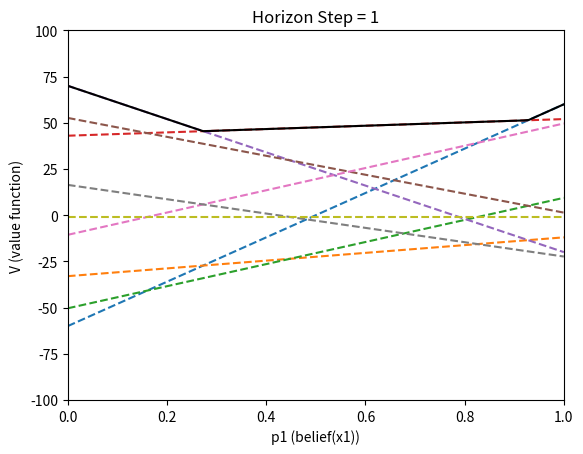

Write the Python code that produced this figure.
#POMDP
import numpy as np
import matplotlib.pyplot as plt

#setup
p1 = np.linspace(0,1,100)
length = np.size(p1)
r = np.array([[-100 , 100], #r(x1,u1) r(x2,u1)
              [ 100 , -50], #r(x1,u2) r(x2,u2)
              [-1   , -1]]) #r(x1,u3) r(x2,u3)
cost_u3 = 1.0
p_x1n_u3 = np.array([0.2, 0.8]) #p(x1'|x1,u3) p(x1'|x2,u3)

p_z1_x = np.array([0.7, 0.3]) #p(z1|x1) p(z1|x2)
p_z2_x = np.array([0.3, 0.7]) #p(z2|x1) p(z2|x2)
horizon = 20
image_num = 1

#control calculations
r_bu1 = p1*r[0,0] + (1-p1)*r[0,1] #p1*r(x1,u) + p2*r(x2,u)
r_bu2 = p1*r[1,0] + (1-p1)*r[1,1]
r_bu3 = p1*r[2,0] + (1-p1)*r[2,1]
image_num = image_num-1
#Initial Conditions
V_bar = np.maximum(r_bu1,r_bu2) #max r(b,u)
V_bar = np.maximum(V_bar,r_bu3)
u_map = np.zeros(length)
u_map[V_bar == r_bu1] = 1
u_map[V_bar == r_bu2] = 2
u_map[V_bar == r_bu1] = 3

r_b = np.array([r_bu1 , r_bu2 , r_bu3])
for i in range(0,horizon):
    #sense
    p1n = p_x1n_u3[0]*p1 + p_x1n_u3[1] * (1-p1) # this is techically a prediction step

    p_z1 = p_z1_x[0]*p1n + p_z1_x[1]*(1-p1n) # p(z1)
    p_x1_z1 = (p_z1_x[0] * p1n)/p_z1 #p(x1|z1) or p1n'z1

    p_z2 = p_z2_x[0]*p1n + p_z2_x[1]*(1-p1n) # p(z2)
    p_x1_z2 = (p_z2_x[0] * p1n)/p_z2 #p(x1|z2) or p1n'z2

    Val = (p_x1_z1*r[0,0] + (1-p_x1_z1)*r[0,1])*p_z1 + (p_x1_z2*r[0,0] + (1-p_x1_z2)*r[0,1])*p_z2
    u_map = np.zeros(length)
    r_all = np.array([[]])
    rb_all = np.array([[]])
    num = np.size(r,0)
    for j in range(0,num):
        for k in range(0,num):
            rb1_temp = p_x1_z1*r[j,0] + (1-p_x1_z1)*r[j,1] #r(b|z1,u)
            rb2_temp = p_x1_z2*r[k,0] + (1-p_x1_z2)*r[k,1] #r(b|z2,u)
            rb_temp = rb1_temp * p_z1 + rb2_temp * p_z2
            Val = np.maximum(Val, rb_temp)
            #prediction steps
            u_map[Val == rb_temp] = num*j+k
            r2 = rb_temp[0] - cost_u3
            r1 = rb_temp[length-1] - cost_u3
            if j==k==0:
                r_all = np.array([[r1,r2]])
                rb_all = np.array([rb_temp])
            else:
                r_all = np.concatenate((r_all,np.array([[r1,r2]])))
                rb_all = np.concatenate((rb_all,[rb_temp]))

    if i == 0 == image_num:  # first time step
        for q in range(0,np.size(rb_all,0)):
            plt.plot(p1,rb_all[q],'--')
        plt.plot(p1,Val,'k')
        plt.xlim(0,1)
        plt.ylim(-100,100)
        plt.xlabel("p1 (belief(x1))")
        plt.ylabel("V (value function)")
        plt.title('Horizon Step = ' + str(image_num+1))
        plt.show()

    else:
        ind_max = np.unique(u_map).astype(int)
        r = np.array([r[0] , r[1]])
        r = np.concatenate((r, r_all[ind_max]))

        cost_func = cost_u3 - p1*cost_u3
        V_bar = Val - cost_func
        V_bar = np.maximum(V_bar, r_bu1)
        V_bar = np.maximum(V_bar, r_bu2)
        u_map[V_bar == r_bu1] = 1
        u_map[V_bar == r_bu2] = 2
        if i == image_num:
            for q in range(0,np.size(rb_all,0)):
                plt.plot(p1,rb_all[q],'--')
            plt.plot(p1,V_bar,'k')
            plt.xlim(0,1)
            plt.ylim(-100,100)
            plt.xlabel("p1 (belief(x1))")
            plt.ylabel("V (value function)")
            plt.title('Horizon Step = ' + str(image_num+1))
            plt.show()
'''
    p_z1 = p_z1_x[0]*p1n + p_z1_x[1]*(1-p1n) # p(z1)
    p_x1_z1 = (p_z1_x[0] * p1n)/p_z1 #p(x1|z1) or p1n'z1
    V_z1 = (p_x1_z1*r[0,0] + (1-p_x1_z1)*r[0,1]) * 1.0
    u_map_z1 = np.zeros(length)
    for j in range(0,np.size(r_b,0)):
        rb_temp = p_x1_z1*r[j,0] + (1-p_x1_z1)*r[j,1] #r(b|z1,u)
        V_z1 = np.maximum(rb_temp,V_z1) #max r(bz1,u)
        u_map_z1[V_z1 == rb_temp] = j+1

    p_z2 = p_z2_x[0]*p1n + p_z2_x[1]*(1-p1n) # p(z2)
    p_x1_z2 = (p_z2_x[0] * p1n)/p_z2 #p(x1|z2) or p1n'z2
    V_z2 = p_x1_z2*r[0,0] + (1-p_x1_z2)*r[0,1]
    u_map_z2 = np.zeros(length)
    for j in range(0,np.size(r_b,0)):
        rb_temp = p_x1_z2*r[j,0] + (1-p_x1_z2)*r[j,1] #r(b|z2,u)
        V_z2 = np.maximum(V_z2,rb_temp) #max r(bz2,u)
        u_map_z2[V_z2 == rb_temp] = j+1
'''